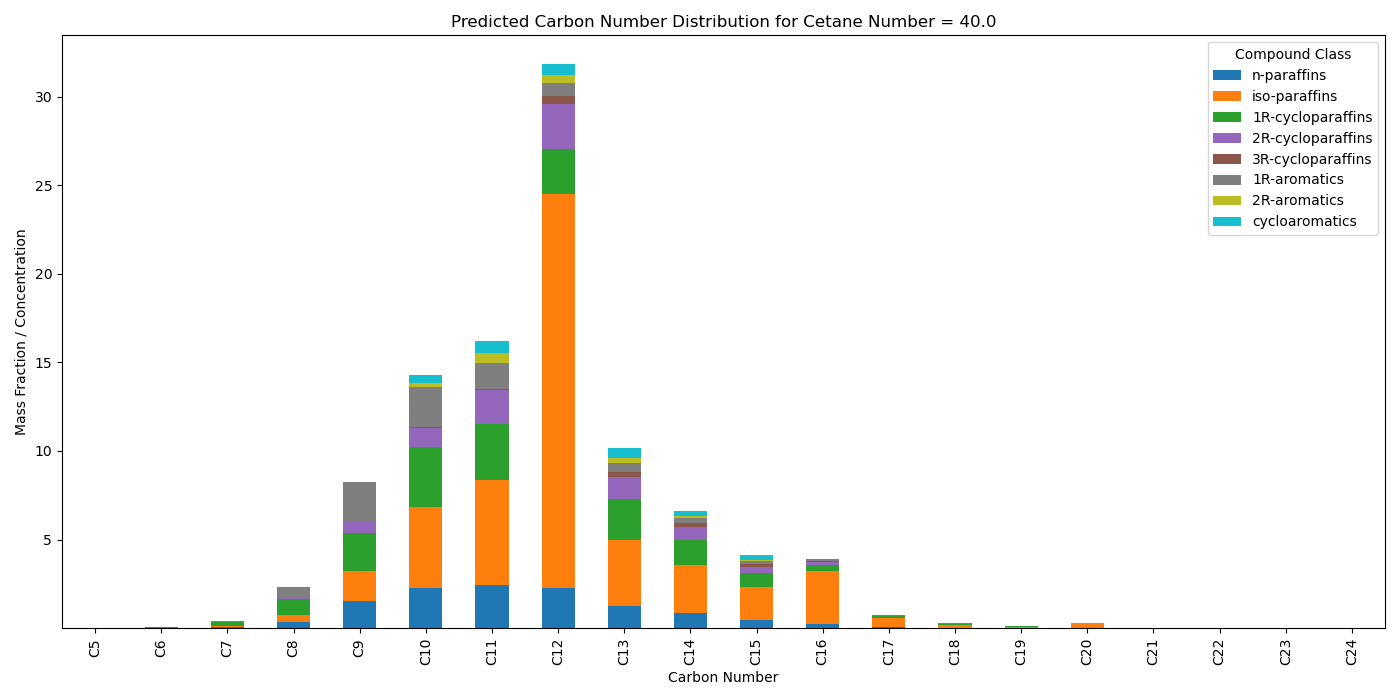

Data behind this chart, as committed beside it:
, n-paraffins, iso-paraffins, 1R-cycloparaffins, 2R-cycloparaffins, 3R-cycloparaffins, 1R-aromatics, 2R-aromatics, cycloaromatics
C5, 0.0009642, 0.0008895, 0.00321, 0.0, 0.0, 0.0, 0.0, 0.0
C6, 0.009129, 0.007204, 0.02801, 0.0, 0.0, 0.004857, 0.0, 0.0
C7, 0.06625, 0.06713, 0.1961, 0.0, 0.0, 0.06981, 0.0, 0.0
C8, 0.3286, 0.4117, 0.8968, 0.072, 0.0, 0.5984, 0.0, 0.0
C9, 1.517, 1.736, 2.118, 0.6617, 0.0, 2.202, 0.006042, 0.03163
C10, 2.267, 4.592, 3.344, 1.085, 0.08258, 2.25, 0.2186, 0.4558
C11, 2.458, 5.886, 3.179, 1.928, 0.04633, 1.477, 0.5699, 0.6819
C12, 2.267, 22.22, 2.561, 2.526, 0.4346, 0.7467, 0.4548, 0.6494
C13, 1.245, 3.709, 2.327, 1.245, 0.3027, 0.5052, 0.272, 0.5578
C14, 0.8526, 2.705, 1.405, 0.7633, 0.188, 0.2876, 0.1397, 0.2908
C15, 0.4705, 1.842, 0.811, 0.3541, 0.1216, 0.1851, 0.0841, 0.2413
C16, 0.2144, 2.988, 0.3471, 0.1702, 0.04726, 0.1285, 0.0008632, 0.0
C17, 0.08482, 0.4722, 0.1183, 0.06779, 9.470154509472195e-06, 0.001726, 0.0, 0.0
C18, 0.02487, 0.1692, 0.05244, 0.04224, 0.0, 0.0, 0.0, 0.0
C19, 0.009884, 0.06554, 0.02227, 0.0, 0.0, 0.0, 0.0, 0.0
C20, 0.002697, 0.298, 0.006091, 0.0, 0.0, 0.0, 0.0, 0.0
C21, 0.000743, 0.003992, 0.008798, 0.0, 0.0, 0.0, 0.0, 0.0
C22, 0.0005687, 0.00241, 0.0, 0.0, 0.0, 0.0, 0.0, 0.0
C23, 0.0002872, 0.001348, 0.0, 0.0, 0.0, 0.0, 0.0, 0.0
C24, 0.0, 0.02494, 4.360324237495661e-05, 0.0, 0.0, 0.0, 0.0, 0.0
